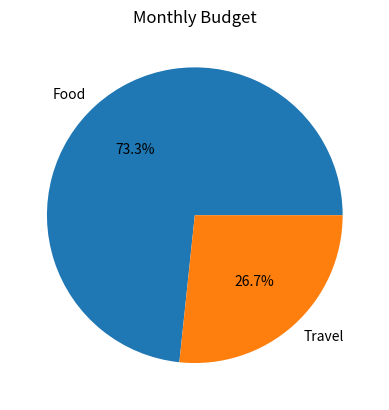

The matplotlib source for this figure:
import matplotlib.pyplot as plt

class Category:

    def __init__(self, name, limit):

        self.name = name
        self.limit = limit
        self.spent = 0

    def add_expense(self, amount):

        self.spent += amount

        if self.spent > self.limit:
            print(
                f"{self.name} exceeded budget!"
            )


food = Category("Food", 5000)
travel = Category("Travel", 3000)

food.add_expense(4500)
food.add_expense(1000)

travel.add_expense(2000)

labels = ["Food", "Travel"]

sizes = [
    food.spent,
    travel.spent
]

plt.pie(
    sizes,
    labels=labels,
    autopct="%1.1f%%"
)

plt.title("Monthly Budget")
plt.show()
